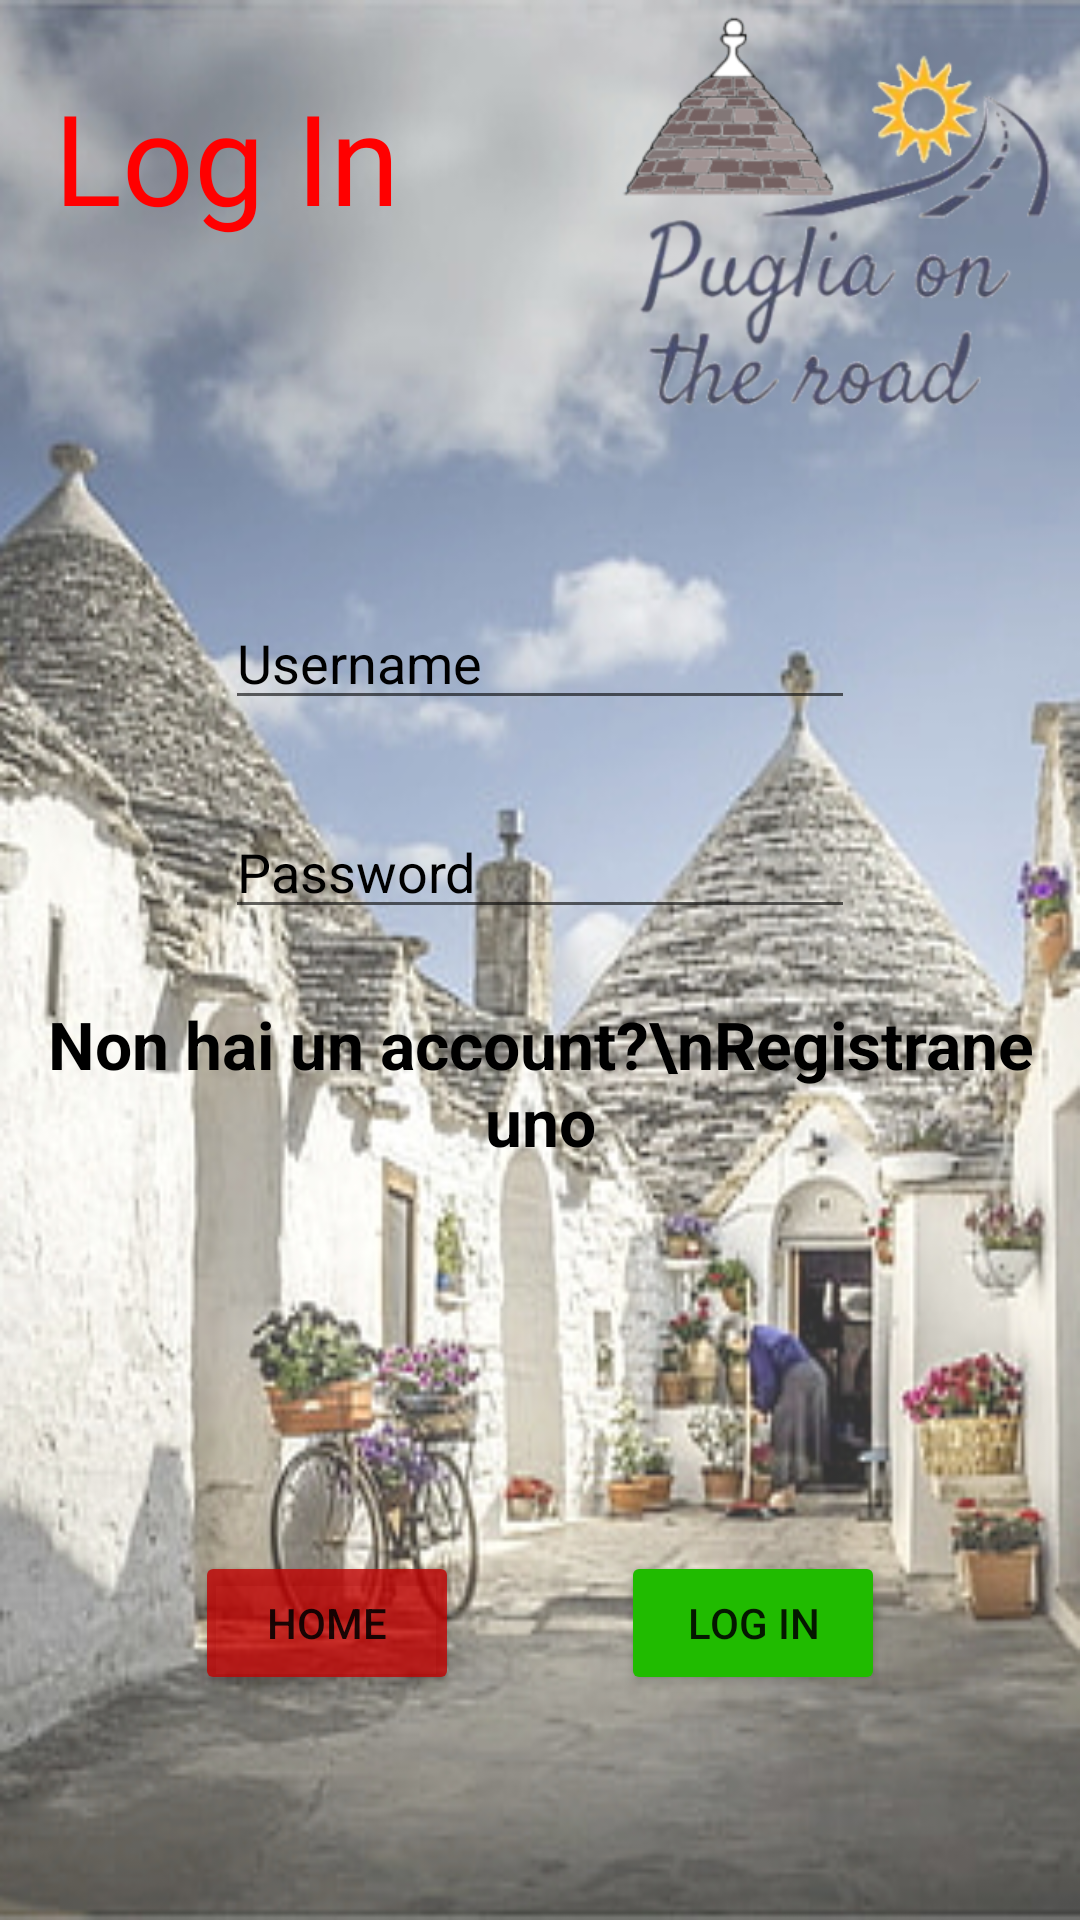

The Android layout XML behind this screen, and the referenced resources:
<!-- AndroidManifest.xml: application theme Theme.PugliaOnTheRoad -->
<!-- res/layout/activity_log_in.xml -->
<?xml version="1.0" encoding="utf-8"?>
<RelativeLayout xmlns:android="http://schemas.android.com/apk/res/android"
    xmlns:app="http://schemas.android.com/apk/res-auto"
    xmlns:tools="http://schemas.android.com/tools"

    android:layout_width="match_parent"
    android:layout_height="match_parent"
    android:background="@drawable/trulli_1"


    tools:context=".LogIn">

    <TextView
        android:id="@+id/logInIntest"
        android:layout_width="wrap_content"
        android:layout_height="wrap_content"
        android:layout_alignParentStart="true"
        android:layout_alignParentLeft="true"
        android:layout_alignParentTop="true"
        android:layout_marginStart="8dp"
        android:layout_marginLeft="8dp"
        android:layout_marginTop="24dp"
        android:fontFamily="@font/allura"
        android:gravity="center_horizontal"
        android:paddingLeft="10dp"
        android:text="Log In"
        android:textAlignment="center"
        android:textColor="#FF0000"
        android:textSize="42sp" />

    <ImageView
        android:id="@+id/Logo"
        android:layout_width="165dp"
        android:layout_height="152dp"
        android:layout_alignParentTop="true"
        android:layout_alignParentEnd="true"
        android:layout_alignParentRight="true"
        android:layout_marginTop="0dp"
        android:layout_marginEnd="0dp"
        android:layout_marginRight="0dp"
        app:srcCompat="@drawable/logo_alfa" />

    <EditText
        android:id="@+id/LogInUsername"
        android:layout_width="wrap_content"
        android:layout_height="wrap_content"
        android:layout_alignParentBottom="true"
        android:layout_centerHorizontal="true"
        android:layout_marginBottom="400dp"
        android:ems="10"
        android:hint="Username"
        android:inputType="textPersonName"
        android:textColorHint="#000000" />

    <EditText
        android:id="@+id/LogInPassword"
        android:layout_width="wrap_content"
        android:layout_height="wrap_content"
        android:layout_alignBottom="@+id/LogInUsername"
        android:layout_centerHorizontal="true"
        android:layout_marginBottom="-70dp"
        android:ems="10"
        android:hint="Password"
        android:inputType="textPassword"
        android:textColorHint="@color/black" />

    <Button
        android:id="@+id/annullaLogIn"
        android:layout_width="wrap_content"
        android:layout_height="wrap_content"
        android:layout_alignParentLeft="true"
        android:layout_alignParentBottom="true"
        android:layout_marginLeft="65dp"
        android:layout_marginBottom="75dp"
        android:backgroundTint="#CAC10000"
        android:text="Home" />

    <Button
        android:id="@+id/confermaLogIn"
        android:layout_width="wrap_content"
        android:layout_height="wrap_content"
        android:layout_alignBottom="@+id/annullaLogIn"
        android:layout_alignParentRight="true"
        android:layout_marginRight="65dp"
        android:layout_marginBottom="0dp"
        android:backgroundTint="#20BB00"
        android:onClick="logIn"

        android:text="Log In" />

    <TextView
        android:id="@+id/registrati"
        android:layout_width="wrap_content"
        android:layout_height="wrap_content"
        android:layout_alignBottom="@+id/LogInPassword"

        android:layout_centerHorizontal="true"
        android:layout_marginBottom="-79dp"
        android:gravity="center_horizontal"
        android:onClick="registrati"
        android:text="Non hai un account?\nRegistrane uno"

        android:textAlignment="center"
        android:textAllCaps="false"
        android:textColor="#000000"
        android:textSize="22sp"
        android:textStyle="bold" />

    <Button
        android:id="@+id/logOut"
        android:layout_width="wrap_content"
        android:layout_height="wrap_content"
        android:layout_below="@+id/logInIntest"
        android:layout_alignStart="@+id/logInIntest"
        android:layout_alignLeft="@+id/logInIntest"

        android:layout_marginStart="5dp"
        android:layout_marginLeft="5dp"
        android:layout_marginTop="0dp"
        android:backgroundTint="#9C0000"
        android:onClick="logOut"
        android:text="Log Out"
        android:visibility="invisible" />

</RelativeLayout>
<!-- resources referenced by this layout -->
<resources>
  <!-- drawable logo_alfa: png bitmap (drawable-v24, 87539 bytes) -->
  <!-- drawable trulli_1: jpg bitmap (drawable-v24, 123677 bytes) -->
  <style name="Theme.PugliaOnTheRoad" parent="Theme.MaterialComponents.DayNight.DarkActionBar">
          
          <item name="colorPrimary">@color/purple_500</item>
          <item name="colorPrimaryVariant">@color/purple_700</item>
          <item name="colorOnPrimary">@color/white</item>
          
          <item name="colorSecondary">@color/teal_200</item>
          <item name="colorSecondaryVariant">@color/teal_700</item>
          <item name="colorOnSecondary">@color/black</item>
          
          <item name="android:statusBarColor" tools:targetApi="l">?attr/colorPrimaryVariant</item>
          
      </style>
  <!-- not gathered from this repository: default colours our renderer supplied (Android Studio template values) -->
  <color name="purple_500">#FF6200EE</color>
  <color name="purple_700">#FF3700B3</color>
  <color name="teal_200">#FF03DAC5</color>
  <color name="teal_700">#FF018786</color>
  <color name="black">#FF000000</color>
  <color name="white">#FFFFFFFF</color>
</resources>
